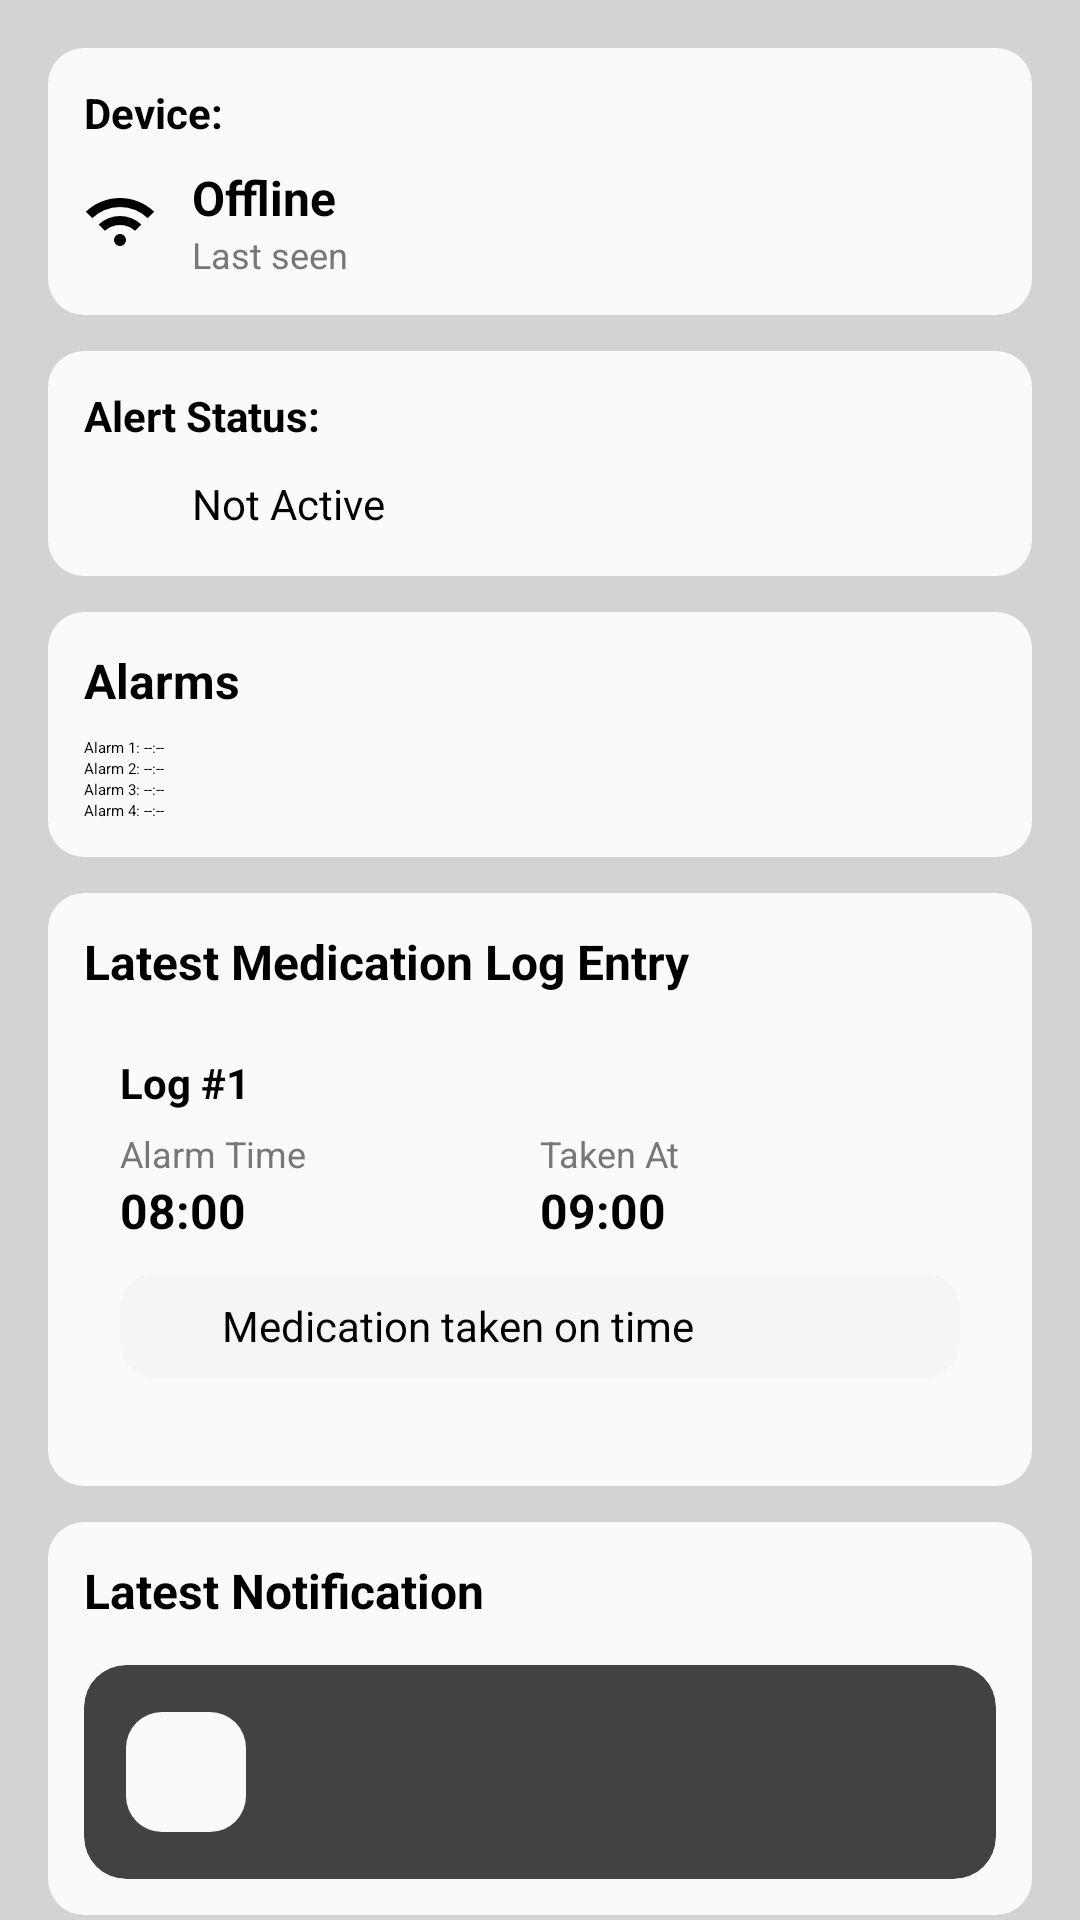

Reconstruct the res/layout file that produces this screen, plus the resources it refers to.
<!-- AndroidManifest.xml: application theme Theme.MedManager -->
<!-- res/layout/fragment_home.xml -->
<?xml version="1.0" encoding="utf-8"?>

<ScrollView xmlns:android="http://schemas.android.com/apk/res/android"
    xmlns:app="http://schemas.android.com/apk/res-auto"
    android:layout_width="match_parent"
    android:layout_height="match_parent"
    android:fillViewport="true"
    android:background="@drawable/bg_page">

    <LinearLayout
        android:layout_width="match_parent"
        android:layout_height="wrap_content"
        android:orientation="vertical"
        android:padding="16dp">

        
        <LinearLayout
            android:layout_width="match_parent"
            android:layout_height="wrap_content"
            android:orientation="vertical"
            android:background="@drawable/bg_card"
            android:elevation="4dp"
            android:layout_marginBottom="12dp">

            <TextView
                android:layout_width="wrap_content"
                android:layout_height="wrap_content"
                android:text="Device:"
                android:textStyle="bold"
                android:textSize="14sp"
                android:layout_marginBottom="8dp" />

            <LinearLayout
                android:layout_width="match_parent"
                android:layout_height="wrap_content"
                android:orientation="horizontal"
                android:gravity="center_vertical">

                <ImageView
                    android:id="@+id/deviceStatusIcon"
                    android:layout_width="24dp"
                    android:layout_height="24dp"
                    android:src="@drawable/ic_device" />

                <LinearLayout
                    android:layout_width="wrap_content"
                    android:layout_height="wrap_content"
                    android:orientation="vertical"
                    android:layout_marginStart="12dp">

                    <TextView
                        android:id="@+id/deviceStatusText"
                        android:layout_width="wrap_content"
                        android:layout_height="wrap_content"
                        android:text="Offline"
                        android:textStyle="bold"
                        android:textSize="16sp" />

                    <TextView
                        android:id="@+id/lastSeenText"
                        android:layout_width="wrap_content"
                        android:layout_height="wrap_content"
                        android:text="Last seen"
                        android:textSize="12sp"
                        android:textColor="#777777" />
                </LinearLayout>
            </LinearLayout>
        </LinearLayout>

        
        <LinearLayout
            android:layout_width="match_parent"
            android:layout_height="wrap_content"
            android:orientation="vertical"
            android:background="@drawable/bg_card"
            android:elevation="4dp"
            android:layout_marginBottom="12dp"
            android:padding="12dp">

            <TextView
                android:layout_width="wrap_content"
                android:layout_height="wrap_content"
                android:text="Alert Status:"
                android:textStyle="bold"
                android:textSize="14sp"
                android:layout_marginBottom="8dp" />

            <LinearLayout
                android:layout_width="match_parent"
                android:layout_height="wrap_content"
                android:orientation="horizontal"
                android:gravity="center_vertical">

                <ImageView
                    android:id="@+id/alertStatusIcon"
                    android:layout_width="24dp"
                    android:layout_height="24dp"
                    android:src="@drawable/ic_alert" />

                <TextView
                    android:id="@+id/alertStatusText"
                    android:layout_width="wrap_content"
                    android:layout_height="wrap_content"
                    android:layout_marginStart="12dp"
                    android:text="Not Active"
                    android:textSize="14sp" />
            </LinearLayout>
        </LinearLayout>

        
        <LinearLayout
            android:layout_width="match_parent"
            android:layout_height="wrap_content"
            android:orientation="vertical"
            android:background="@drawable/bg_card"
            android:elevation="4dp"
            android:layout_marginBottom="12dp">

            <TextView
                android:layout_width="match_parent"
                android:layout_height="wrap_content"
                android:text="Alarms"
                android:textStyle="bold"
                android:textSize="16sp"
                android:layout_marginBottom="8dp" />

            <TextView
                android:id="@+id/alarm1Time"
                android:layout_width="match_parent"
                android:layout_height="wrap_content"
                android:text="Alarm 1: --:--" />

            <TextView
                android:id="@+id/alarm2Time"
                android:layout_width="match_parent"
                android:layout_height="wrap_content"
                android:text="Alarm 2: --:--" />

            <TextView
                android:id="@+id/alarm3Time"
                android:layout_width="match_parent"
                android:layout_height="wrap_content"
                android:text="Alarm 3: --:--" />

            <TextView
                android:id="@+id/alarm4Time"
                android:layout_width="match_parent"
                android:layout_height="wrap_content"
                android:text="Alarm 4: --:--" />
        </LinearLayout>

        
        <LinearLayout
            android:layout_width="match_parent"
            android:layout_height="wrap_content"
            android:orientation="vertical"
            android:background="@drawable/bg_card"
            android:elevation="4dp"
            android:layout_marginBottom="12dp"
            android:padding="12dp">

            <TextView
                android:layout_width="match_parent"
                android:layout_height="wrap_content"
                android:text="Latest Medication Log Entry"
                android:textStyle="bold"
                android:textSize="16sp"
                android:layout_marginBottom="8dp"/>

            <include
                layout="@layout/log_item"/>
        </LinearLayout>

        
        <LinearLayout
            android:layout_width="match_parent"
            android:layout_height="wrap_content"
            android:orientation="vertical"
            android:background="@drawable/bg_card"
            android:elevation="4dp"
            android:layout_marginBottom="12dp"
            android:padding="12dp">

            <TextView
                android:layout_width="match_parent"
                android:layout_height="wrap_content"
                android:text="Latest Notification"
                android:textStyle="bold"
                android:textSize="16sp"
                android:layout_marginBottom="8dp" />

            <androidx.cardview.widget.CardView
                android:layout_width="match_parent"
                android:layout_height="wrap_content"
                android:layout_marginTop="6dp"
                app:cardCornerRadius="14dp"
                app:cardElevation="3dp">

                <LinearLayout
                    android:layout_width="match_parent"
                    android:layout_height="wrap_content"
                    android:orientation="horizontal"
                    android:padding="14dp"
                    android:gravity="center_vertical">

                    <ImageView
                        android:id="@+id/latestNotificationIcon"
                        android:layout_width="40dp"
                        android:layout_height="40dp"
                        android:padding="8dp"
                        android:background="@drawable/bg_card"
                        android:scaleType="centerInside"/>

                    <LinearLayout
                        android:layout_width="0dp"
                        android:layout_height="wrap_content"
                        android:layout_weight="1"
                        android:orientation="vertical"
                        android:layout_marginStart="12dp">

                        <TextView
                            android:id="@+id/latestNotificationTitle"
                            android:textSize="16sp"
                            android:textStyle="bold"
                            android:textColor="@color/black"
                            android:layout_width="wrap_content"
                            android:layout_height="wrap_content"/>

                        <TextView
                            android:id="@+id/latestNotificationTime"
                            android:textSize="13sp"
                            android:textColor="@android:color/darker_gray"
                            android:layout_marginTop="4dp"
                            android:layout_width="wrap_content"
                            android:layout_height="wrap_content"/>

                    </LinearLayout>

                </LinearLayout>

            </androidx.cardview.widget.CardView>

        </LinearLayout>

    </LinearLayout>
</ScrollView>
<!-- res/layout/log_item.xml (included above) -->
<?xml version="1.0" encoding="utf-8"?>

<LinearLayout xmlns:android="http://schemas.android.com/apk/res/android"
    android:layout_width="match_parent"
    android:layout_height="wrap_content"
    android:orientation="vertical"
    android:background="@drawable/bg_card"
    android:padding="12dp"
    android:layout_marginBottom="12dp"
    android:elevation="4dp">

    
    <TextView
        android:id="@+id/tvLogIndex"
        android:layout_width="wrap_content"
        android:layout_height="wrap_content"
        android:text="Log #1"
        android:textStyle="bold"
        android:textSize="14sp"
        android:layout_marginBottom="6dp" />

    
    <LinearLayout
        android:layout_width="match_parent"
        android:layout_height="wrap_content"
        android:orientation="horizontal"
        android:weightSum="2">

        
        <LinearLayout
            android:layout_width="0dp"
            android:layout_height="wrap_content"
            android:layout_weight="1"
            android:orientation="vertical">

            <TextView
                android:layout_width="wrap_content"
                android:layout_height="wrap_content"
                android:text="Alarm Time"
                android:textSize="12sp"
                android:textColor="#777777" />

            <TextView
                android:id="@+id/tvAlarmTime"
                android:layout_width="wrap_content"
                android:layout_height="wrap_content"
                android:text="08:00"
                android:textStyle="bold"
                android:textSize="16sp" />
        </LinearLayout>

        
        <LinearLayout
            android:layout_width="0dp"
            android:layout_height="wrap_content"
            android:layout_weight="1"
            android:orientation="vertical">

            <TextView
                android:layout_width="wrap_content"
                android:layout_height="wrap_content"
                android:text="Taken At"
                android:textSize="12sp"
                android:textColor="#777777" />

            <TextView
                android:id="@+id/tvTimeTaken"
                android:layout_width="wrap_content"
                android:layout_height="wrap_content"
                android:text="09:00"
                android:textStyle="bold"
                android:textSize="16sp" />
        </LinearLayout>
    </LinearLayout>

    
    <LinearLayout
        android:id="@+id/statusRow"
        android:layout_width="match_parent"
        android:layout_height="wrap_content"
        android:layout_marginTop="10dp"
        android:padding="8dp"
        android:orientation="horizontal"
        android:gravity="center_vertical"
        android:background="@drawable/card_background">

        <ImageView
            android:id="@+id/statusIcon"
            android:layout_width="18dp"
            android:layout_height="18dp"
            android:src="@drawable/ic_alert" />

        <TextView
            android:id="@+id/statusText"
            android:layout_width="wrap_content"
            android:layout_height="wrap_content"
            android:layout_marginStart="8dp"
            android:text="Medication taken on time"
            android:textSize="14sp" />
    </LinearLayout>

</LinearLayout>
<!-- resources referenced by this layout -->
<resources>
  <color name="black">#000000</color>
  <!-- drawable bg_card (drawable) -->
  <?xml version="1.0" encoding="utf-8"?>
  
  <shape xmlns:android="http://schemas.android.com/apk/res/android"
      android:shape="rectangle">
  
      <solid android:color="#FAFAFA" />
  
      <corners android:radius="12dp" />
  
      <padding
          android:left="12dp"
          android:top="12dp"
          android:right="12dp"
          android:bottom="12dp" />
  
  </shape>
  <!-- drawable bg_page (drawable) -->
  <?xml version="1.0" encoding="utf-8"?>
  
  <shape xmlns:android="http://schemas.android.com/apk/res/android">
      <solid android:color="#D3D3D3" />
  </shape>
  <!-- drawable card_background (drawable) -->
  <?xml version="1.0" encoding="utf-8"?>
  
  <shape xmlns:android="http://schemas.android.com/apk/res/android">
      <solid android:color="#F5F5F5"/>
      <corners android:radius="12dp"/>
      <padding
          android:left="8dp"
          android:top="8dp"
          android:right="8dp"
          android:bottom="8dp"/>
  </shape>
  <!-- drawable ic_device (drawable) -->
  <vector xmlns:android="http://schemas.android.com/apk/res/android" android:height="24dp" android:tint="#000000" android:viewportHeight="960" android:viewportWidth="960" android:width="24dp">
        
      <path android:fillColor="@android:color/white" android:pathData="M109,429L24,344Q116,255 234,207.5Q352,160 480,160Q608,160 726,207.5Q844,255 936,344L851,429Q776,357 680,318.5Q584,280 480,280Q376,280 280,318.5Q184,357 109,429ZM278,598L194,514Q253,459 326.5,429.5Q400,400 480,400Q560,400 633.5,429.5Q707,459 766,514L682,598Q640,560 588.5,540Q537,520 480,520Q423,520 371.5,540Q320,560 278,598ZM423.5,776.5Q400,753 400,720Q400,687 423.5,663.5Q447,640 480,640Q513,640 536.5,663.5Q560,687 560,720Q560,753 536.5,776.5Q513,800 480,800Q447,800 423.5,776.5Z"/>
      
  </vector>
  <style name="Theme.MedManager" parent="Theme.MaterialComponents.DayNight.NoActionBar">
  
          
          <item name="colorPrimary">@color/primary</item>
          <item name="colorPrimaryVariant">@color/secondary</item>
          <item name="colorOnPrimary">@color/black</item>
  
          
          <item name="colorSecondary">@color/secondary</item>
          <item name="colorOnSecondary">@color/black</item>
  
          
          <item name="android:colorBackground">@color/white</item>
          <item name="colorSurface">@color/white</item>
          <item name="colorOnSurface">@color/black</item>
  
          
          <item name="android:textColorPrimary">@color/black</item>
          <item name="android:textColorSecondary">@color/black</item>
  
          
          <item name="android:statusBarColor">@color/primary</item>
  
      </style>
  <color name="primary">#D3D3D3</color>
  <color name="secondary">#CCCCCC</color>
  <color name="white">#FFFFFF</color>
</resources>
